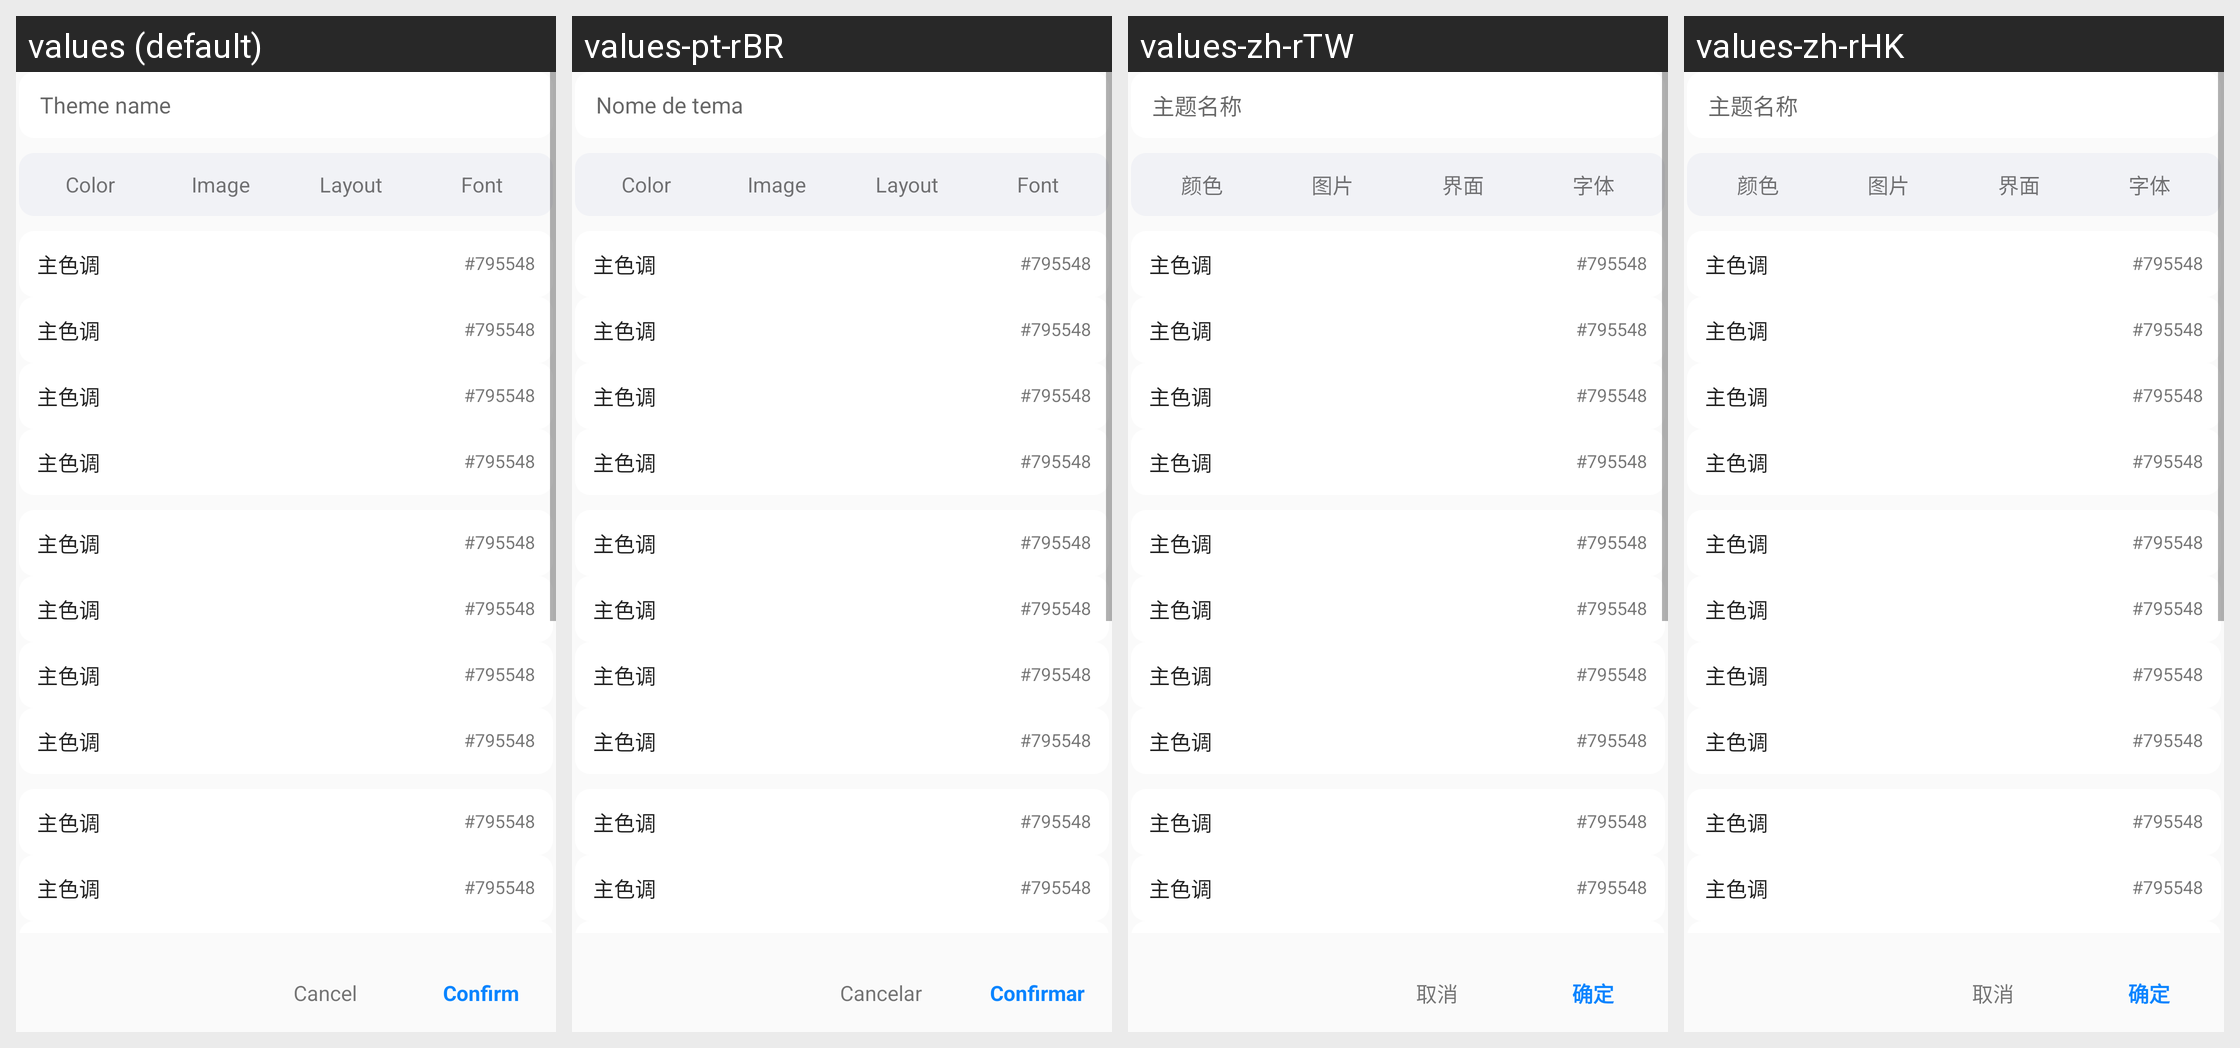

This grid shows one Android layout under several languages. Give, for every string resource on the screen, its name, the default text and each shown locale's text.
Android screen res/layout/dialog_theme_package_edit.xml rendered under 4 locales, left to right: values (default), values-pt-rBR, values-zh-rTW, values-zh-rHK. Device: Nexus 5 (rendered at 1080×1920; each locale shown at half size, 540×960, under a caption strip naming it); theme AppTheme.Light.
Other locales in the repository, not shown: values-es-rES, values-ja-rJP, values-vi, values-zh.
Strings drawn on this screen, with the default value and each locale's value (text and hints the layout hard-codes, and strings that could not be matched under every locale, appear in the picture but are not listed):

theme_group_color
  values: Color
  values-pt-rBR: Color  [not translated; the default value is used]
  values-zh-rTW: 颜色  [from values-zh]
  values-zh-rHK: 颜色  [from values-zh]

theme_group_image
  values: Image
  values-pt-rBR: Image  [not translated; the default value is used]
  values-zh-rTW: 图片  [from values-zh]
  values-zh-rHK: 图片  [from values-zh]

theme_group_interface
  values: Layout
  values-pt-rBR: Layout  [not translated; the default value is used]
  values-zh-rTW: 界面  [from values-zh]
  values-zh-rHK: 界面  [from values-zh]

theme_group_font
  values: Font
  values-pt-rBR: Font  [not translated; the default value is used]
  values-zh-rTW: 字体  [from values-zh]
  values-zh-rHK: 字体  [from values-zh]

dialog_cancel
  values: Cancel
  values-pt-rBR: Cancelar
  values-zh-rTW: 取消
  values-zh-rHK: 取消
